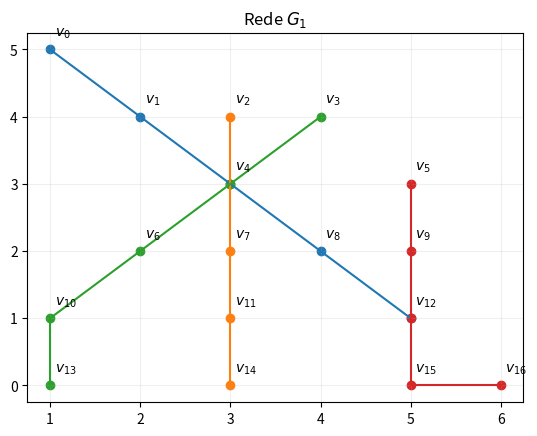
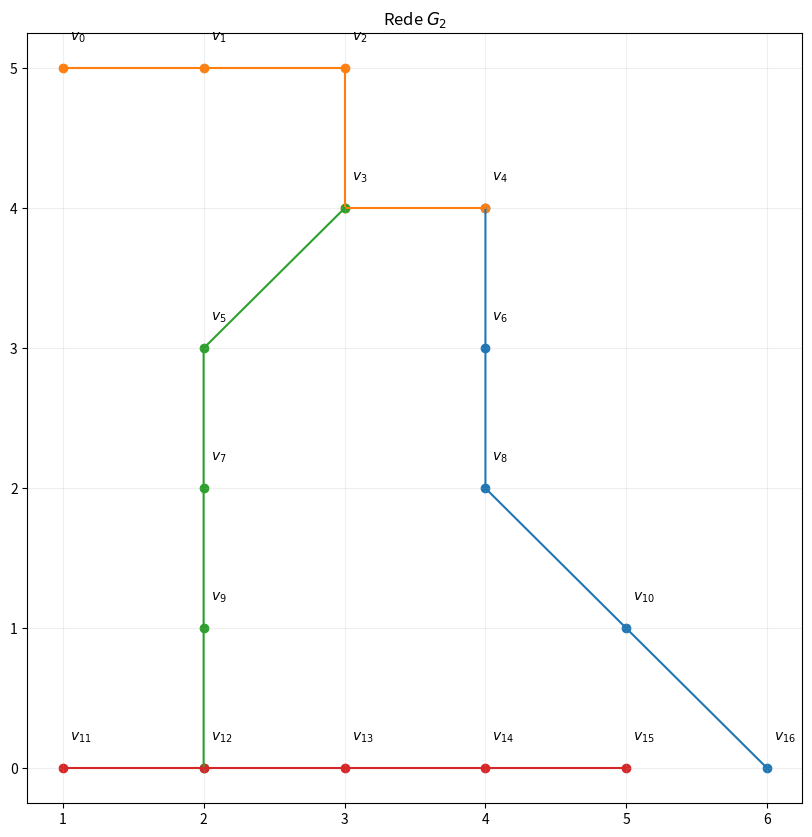

The script that saved these images, in order:
# Arquivo referente ao exercicio 4
# %%
import numpy as np
import matplotlib.pyplot as plt

# =========================================================
# Exercicio 4.1
# Definicao e plotagem das redes G1 e G2
# =========================================================

# Rede G1
#
#   0  1   2   3  4   5
# 5 a             
# 4    a   b   c  
# 3       abc     d 
# 2    c   b   a  d  
# 1 c      b      ad 
# 0 c      b      d   d
#

n = 6

def plotagemRede1():
    # cada linha das matrizes representa 
    # uma linha da rede desenvolvida
    x = np.array([[1, 2, 3, 4, 5],
                  [3, 3, 3, 3, 3],
                  [1, 1, 2, 3, 4],
                  [5, 5, 5, 5, 6]])
    y = np.array([[5, 4, 3, 2, 1],
                  [4, 3, 2, 1, 0],
                  [0, 1, 2, 3, 4],
                  [3, 2, 1, 0, 0]])
    # labels de cada estacao
    v = [[r"$v_{0}$", r"$v_{1}$", r"$v_{4}$", r"$v_{8}$", r"$v_{12}$"],
        [r"$v_{2}$", '', r"$v_{7}$", r"$v_{11}$", r"$v_{14}$"],
        [r"$v_{13}$", r"$v_{10}$", r"$v_{6}$", '', r"$v_{3}$"],
        [r"$v_{5}$", r"$v_{9}$", '', r"$v_{15}$", r"$v_{16}$"]]

    for linha in range(0, 4):
        plt.scatter(x[linha], y[linha], marker='o')
        plt.plot(x[linha], y[linha])

        # atribui as labels
        for i in range(0, 5):
            plt.text(x[linha][i] + 0.05, y[linha][i] + 0.2, v[linha][i])

    # especificacoes do grafico
    plt.title(r"Rede $G_{1}$")
    plt.grid(visible=True, axis='both', alpha=0.2)
    plt.figure(figsize=(10, 10))
    
    plt.show()


# Rede G2
#
#   0  1   2   3   4  5
# 5 b  b   b        
# 4        bc  ab      
# 3    c       a      
# 2    c       a
# 1    c           a
# 0  d cd  d   d   d  a
#

def plotagemRede2():
    # cada linha das matrizes representa 
    # uma linha da rede desenvolvida
    x = np.array([[4, 4, 4, 5, 6],
                  [1, 2, 3, 3, 4],
                  [3, 2, 2, 2, 2],
                  [1, 2, 3, 4, 5]])
    y = np.array([[4, 3, 2, 1, 0],
                  [5, 5, 5, 4, 4],
                  [4, 3, 2, 1, 0],
                  [0, 0, 0, 0, 0]])
    # labels de cada estacao
    v = [['', r"$v_{6}$", r"$v_{8}$", r"$v_{10}$", r"$v_{16}$"],
        [r"$v_{0}$", r"$v_{1}$", r"$v_{2}$", r"$v_{3}$", r"$v_{4}$"],
        ['', r"$v_{5}$", r"$v_{7}$", r"$v_{9}$", r"$v_{12}$"],
        [r"$v_{11}$", '', r"$v_{13}$", r"$v_{14}$", r"$v_{15}$"]]

    for linha in range(0, 4):
        plt.scatter(x[linha], y[linha], marker='o')
        plt.plot(x[linha], y[linha])

        # atribui as labels
        for i in range(0, 5):
            plt.text(x[linha][i] + 0.05, y[linha][i] + 0.2, v[linha][i])

    # especificacoes do grafico
    plt.title(r"Rede $G_{2}$")
    plt.grid(visible=True, axis='both', alpha=0.2)
    plt.figure(figsize=(10, 10))
    
    plt.show()


# =========================================================
# Exercicio 4.2
# Obtencao das matrizes de adjacencia 
# Definicao das matrizes de arestas eps1 e eps2
# =========================================================

# matriz de arestas que representa
# a rede de metro 1
eps1 = np.array(
    [
        [0, 1],
        [1, 4],
        [4, 8],
        [8, 12],
        [2, 4],
        [4, 7],
        [7, 11],
        [7, 14],
        [3, 4],
        [4, 6],
        [6, 10],
        [10, 13],
        [5, 9],
        [9, 12],
        [12, 15],
        [15, 16]
    ]
)

# matriz de arestas que representa
# a rede de metro 2
eps2 = np.array(
    [
        [4, 6],
        [6, 8],
        [8, 10],
        [10, 16],
        [0, 1],
        [1, 2],
        [2, 3],
        [3, 4],
        [3, 5],
        [5, 7],
        [7, 9],
        [9, 12],
        [11, 12],
        [12, 13],
        [13, 14],
        [14, 15]
    ]
)

# nVertices = nEstacoes/linha * linha - nConexoes
nVertices = 17

def calculaMatrizAdjacencia(matrizArestas):
    matrizAdjacencia = np.zeros(shape=(17, 17), dtype=int)

    for aresta in matrizArestas:
        estacao1 = aresta[0]
        estacao2 = aresta[1]

        matrizAdjacencia[estacao1][estacao2] = 1
        matrizAdjacencia[estacao2][estacao1] = 1

    return matrizAdjacencia

plotagemRede1()
calculaMatrizAdjacencia(eps1)
plotagemRede2()
calculaMatrizAdjacencia(eps2)

# %%
